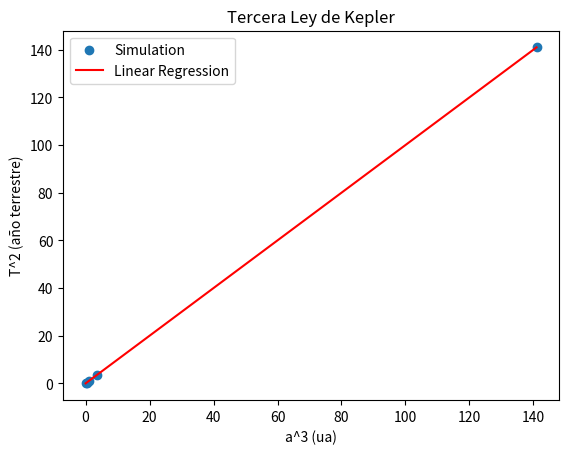

Generate this figure with matplotlib:
import numpy as np
import matplotlib.pyplot as plt
import matplotlib.animation as anim
from tqdm import tqdm

class Planeta:
    
    def __init__(self, e, a, t):
        
        self.t = t
        self.dt = t[1] - t[0] # Paso del tiempo
        
        self.e = e  # Excentricidad
        self.a_ = a # Semi-eje mayor
        
        self.G = 4*np.pi**2 # Unidades gaussianas
        
        self.r = np.zeros(3)
        self.v = np.zeros_like(self.r)
        self.a = np.zeros_like(self.r)
        
        self.r[0] = self.a_ * (1-self.e) #Periapsis distancia es mínima
        self.v[1] = np.sqrt( self.G*(1+self.e)/(self.a_*(1.-self.e)) ) #Velocidad a partir de 2 ley de Kepler
        
        self.R = np.zeros((len(t),len(self.r)))
        self.V = np.zeros_like(self.R)
        
        # El valor del pasado
        self.rp = self.r
        
    
        
    def GetAceleration(self):
        
        d = np.linalg.norm(self.r)
        self.a = -self.G/d**3*self.r
          
    def Evolution(self,i):
        
        self.SetPosition(i)
        self.SetVelocity(i)
        self.GetAceleration()
        
        if i==0:
            self.r = self.rp + self.v * self.dt
        else:
            # rp pasado, r presente rf futuro
            self.rf = 2 * self.r - self.rp + self.a * self.dt**2
            self.v = (self.rf - self.rp)/(2 * self.dt) #Derivada central
            self.rp = self.r
            self.r = self.rf
    
    def SetPosition(self,i):
        self.R[i] = self.r
        
    def SetVelocity(self,i):
        self.V[i] = self.v
    
    def GetPosition(self,scale=1):
        return self.R[::scale]
    
    def GetVelocity(self,scale=1):
        return self.V[::scale]
    
    def GetPerihelio(self):
        Dist = np.linalg.norm(self.R,axis=1)
        timeup = []
        for i in range(1,len(Dist)-1):
            if Dist[i] < Dist[i-1] and Dist[i] < Dist[i+1]:
                timeup.append(self.t[i])
            
        return timeup
    
def GetPlanetas(t):
    
    Mercurio = Planeta(0.2056,0.307,t)
    Venus = Planeta(0.0067,0.7233,t)
    Tierra = Planeta(0.01671,1.,t)
    Marte = Planeta(0.0933,1.524,t)
    Jupiter = Planeta(0.04877,5.2044,t)
    
    return [Mercurio,Venus,Tierra,Marte,Jupiter]

def RunSimulation(t,Planetas):
    
    for it in tqdm(range(len(t)), desc='Running simulation', unit=' Steps' ):
        #print(it)
        for i in range(len(Planetas)):
            Planetas[i].Evolution(it)       
    return Planetas

def GetPeriod(Planetas):
    periods = np.zeros(len(Planetas))
    for p in range(len(Planetas)):
        perihelio = Planetas[p].GetPerihelio()
        periods[p] = perihelio[1]-perihelio[0]
    return periods

def Geta3(Planetas):
    acubo = []
    for p in range(len(Planetas)):
        acubo.append((Planetas[p].a_) ** 3)
    return acubo
    
dt = 0.001
tmax = 30
t = np.arange(0.,tmax,dt)
Planetas_or = GetPlanetas(t)
Planetas = RunSimulation(t,Planetas_or)
periodos = GetPeriod(Planetas)
acubos = Geta3(Planetas_or)
tcuadrados = periodos ** 2
coef = np.polyfit(acubos,tcuadrados,1)
poly1d_fn = np.poly1d(coef)
names = ["Mercurio","Venus","Tierra","Marte","Jupiter"]

print("Resultados ejercicio 4")
for i in range(len(names)):
    print(names[i] + ": " + str(periodos[i]))

print("Regresión lineal")
print("Pendiente (m): " + str(coef[0]))
print("Punto de corte (b): " + str(coef[1]))
print("Masa del sol en gaussianas: "+ str(coef[0])+ " y en SI corresponde a: " + str(coef[0] * 1.989E30) + "kg")

plt.figure()
plt.scatter(acubos,tcuadrados,label = 'Simulation')
plt.plot(acubos,poly1d_fn(acubos),label = 'Linear Regression', color='r')
plt.title("Tercera Ley de Kepler")
plt.xlabel("a^3 (ua)")
plt.ylabel("T^2 (año terrestre)")
plt.legend()
plt.show()
